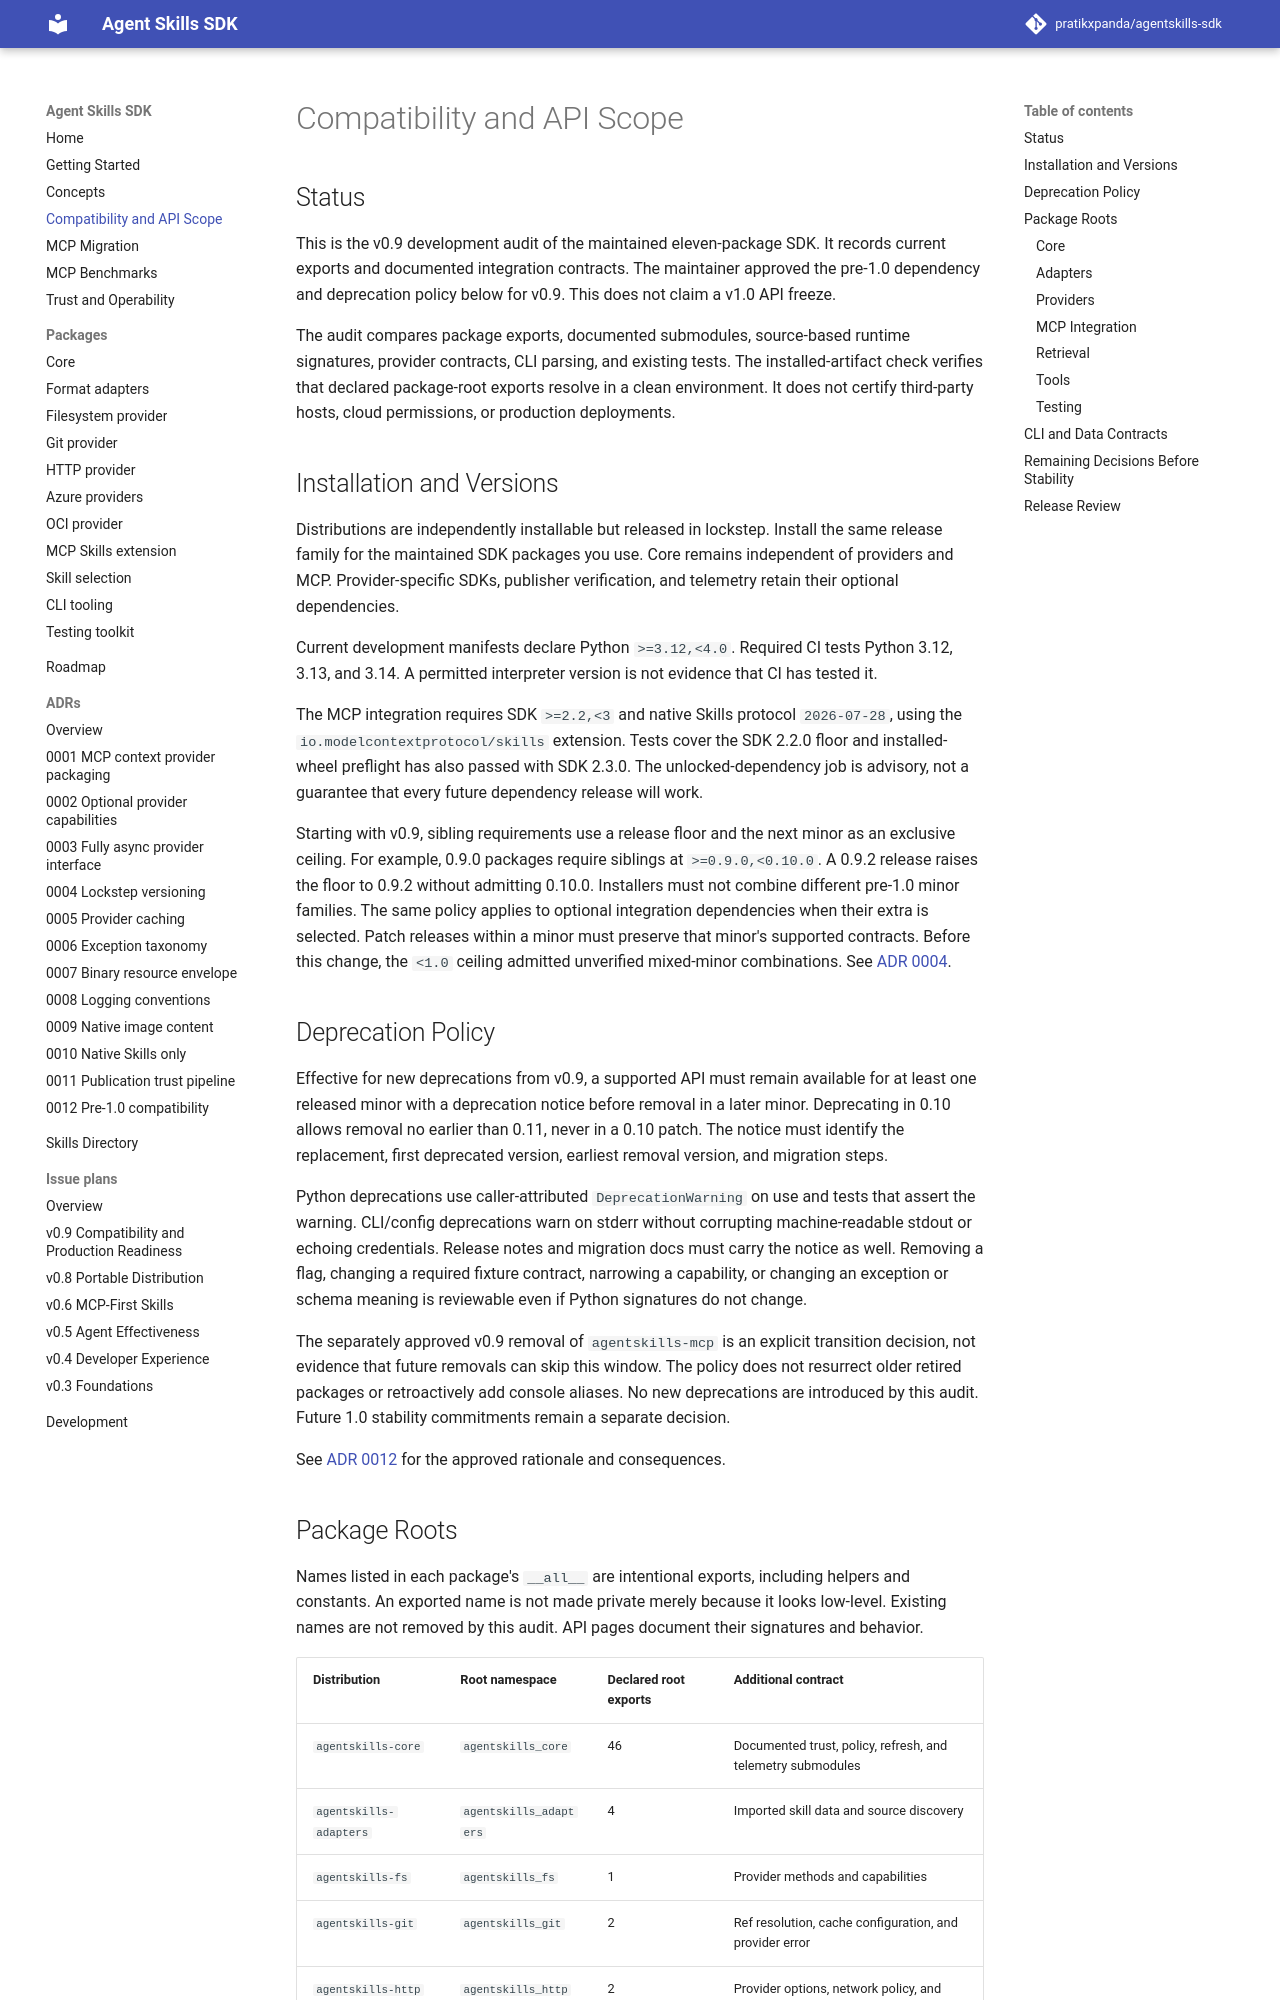

repository: pratikxpanda/agentskills-sdk · page: 0.9.0/compatibility/index.html · generator: mkdocs

---
title: Compatibility and API Inventory
description: Maintained API surfaces, tested compatibility boundaries, and unresolved decisions before the v1.0 freeze.
---

## Status

This is the v0.9 development audit of the maintained eleven-package SDK. It records current
exports and documented integration contracts. The maintainer approved the pre-1.0 dependency
and deprecation policy below for v0.9. This does not claim a v1.0 API freeze.

The audit compares package exports, documented submodules, source-based runtime signatures,
provider contracts, CLI parsing, and existing tests. The installed-artifact check verifies that
declared package-root exports resolve in a clean environment. It does not certify third-party
hosts, cloud permissions, or production deployments.

## Installation and Versions

Distributions are independently installable but released in lockstep. Install the same release
family for the maintained SDK packages you use. Core remains independent of providers and MCP.
Provider-specific SDKs, publisher verification, and telemetry retain their optional dependencies.

Current development manifests declare Python `>=3.12,<4.0`. Required CI tests Python 3.12, 3.13,
and 3.14. A permitted interpreter version is not evidence that CI has tested it.

The MCP integration requires SDK `>=2.2,<3` and native Skills protocol `2026-07-28`, using the
`io.modelcontextprotocol/skills` extension. Tests cover the SDK 2.2.0 floor and installed-wheel
preflight has also passed with SDK 2.3.0. The unlocked-dependency job is advisory, not a guarantee
that every future dependency release will work.

Starting with v0.9, sibling requirements use a release floor and the next minor as an exclusive
ceiling. For example, 0.9.0 packages require siblings at `>=0.9.0,<0.10.0`. A 0.9.2 release raises
the floor to 0.9.2 without admitting 0.10.0. Installers must not combine different pre-1.0 minor
families. The same policy applies to optional integration dependencies when their extra is selected.
Patch releases within a minor must preserve that minor's supported contracts. Before this change,
the `<1.0` ceiling admitted unverified mixed-minor combinations.
See [ADR 0004](adr/0004-multi-package-lockstep-versioning.md).

## Deprecation Policy

Effective for new deprecations from v0.9, a supported API must remain available for at least one
released minor with a deprecation notice before removal in a later minor. Deprecating in 0.10
allows removal no earlier than 0.11, never in a 0.10 patch. The notice must identify the replacement,
first deprecated version, earliest removal version, and migration steps.

Python deprecations use caller-attributed `DeprecationWarning` on use and tests that assert the
warning. CLI/config deprecations warn on stderr without corrupting machine-readable stdout or
echoing credentials. Release notes and migration docs must carry the notice as well. Removing a
flag, changing a required fixture contract, narrowing a capability, or changing an exception or
schema meaning is reviewable even if Python signatures do not change.

The separately approved v0.9 removal of `agentskills-mcp` is an explicit transition decision,
not evidence that future removals can skip this window. The policy does not resurrect older
retired packages or retroactively add console aliases. No new deprecations are introduced by this
audit. Future 1.0 stability commitments remain a separate decision.

See [ADR 0012](adr/0012-pre-1-compatibility.md) for the approved rationale and consequences.
